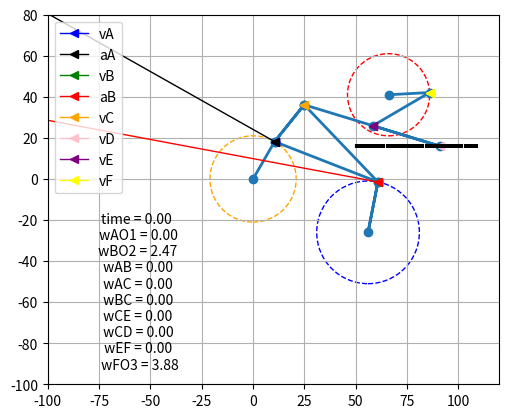

Write Python code to recreate this figure.
import numpy as np
import matplotlib.pyplot as plt
from matplotlib.animation import FuncAnimation, PillowWriter

# Create plot
fig, ax = plt.subplots()
ax.set_xlim(-100, 120)
ax.set_ylim(-100, 80)
ax.set_aspect("equal")
ax.grid()

# Create lines for the whole system and for each vector of velocity and acceleration
line, = ax.plot([], [], 'o-', lw=2)

line_vA, = ax.plot([], [], '<-', lw=1, color="blue", label="vA")
line_aA, = ax.plot([], [], '<-', lw=1, color="black", label="aA")

line_vB, = ax.plot([], [], '<-', lw=1, color="green", label="vB")
line_aB, = ax.plot([], [], '<-', lw=1, color="red", label="aB")

line_vC, = ax.plot([], [], '<-', lw=1, color="orange", label="vC")

line_vD, = ax.plot([], [], '<-', lw=1, color="pink", label="vD")

line_vE, = ax.plot([], [], '<-', lw=1, color="purple", label="vE")

line_vF, = ax.plot([], [], '<-', lw=1, color="yellow", label="vF")

# Text where angular velocity will be shown
text = ax.text(0.2, 0.25, 'matplotlib', horizontalalignment='center', verticalalignment='center', transform=ax.transAxes)
leg = ax.legend(loc='upper left')

# Initial given values
w = 2
phi0 = np.pi/3
AO1 = 21
BO2 = 25
FO3 = 20
AB = 54
BC = 52
CD = 69
CE = 35
EF = 32
AC = CD/3

# Coordinates of O1, O2 and O3
xO1, yO1 = 0, 0
xO2, yO2 = 56, -26
xO3, yO3 = 66, 41

# Draw circles that are trajectory of points A, B and F
ax.add_artist(plt.Circle((xO1, yO1), AO1, linestyle='--', color="None", ec="orange"))
ax.add_artist(plt.Circle((xO2, yO2), BO2, linestyle='--', color="None", ec="blue"))
ax.add_artist(plt.Circle((xO3, yO3), FO3, linestyle='--', color="None", ec="red"))


# Arrays for coordinates of each point
Ax, Ay, vAx, vAy, aAx, aAy = [], [], [], [], [], []
Bx, By, vBx, vBy, aBx, aBy = [], [], [], [], [], []
Cx, Cy, vCx, vCy = [], [], [], []
Dx, Dy, vDx, vDy = [], [], [], []
Ex, Ey, vEx, vEy = [], [], [], []
Fx, Fy, vFx, vFy = [], [], [], []

# All required angles
phi, beta, alpha, sigma, dzeta, ksi, eta, gamma = [], [], [], [], [], [], [], []

# Time from 0 to 2pi with step 0.01
dt = 0.01
t = np.arange(0, np.pi, dt)

# Necessary constants
O1O2 = np.sqrt((xO1-xO2)**2+(yO1-yO2)**2)
theta = np.arccos(xO2/O1O2)
ro = np.arccos((AC**2 + AB**2 - BC**2)/(2*AC*AB))

# Functions to find coordinates of each point
# Using derived angles and coordinates of other points
# we can find coordinates of each point with respect to time
def findA():
    for i in range(len(t)):
        phi_cur = phi0 + w * t[i]
        phi.append(phi_cur)
        Ax.append(AO1 * np.cos(phi_cur))
        Ay.append(AO1 * np.sin(phi_cur))

def findB():
    for i in range(len(t)):
        AO2 = np.sqrt((xO2-Ax[i])**2+(yO2-Ay[i])**2)

        beta_cur = np.arcsin((AO1/AO2)*np.sin(phi[i]+theta))
        beta.append(beta_cur)

        alpha_cur = np.arccos((BO2**2 + AO2**2 - AB**2)/(2*BO2*AO2))
        alpha.append(alpha_cur)

        angle = np.pi - (alpha_cur + beta_cur + theta)

        Bx.append(xO2 + BO2 * np.cos(angle))
        By.append(yO2 + BO2 * np.sin(angle))

def findC():
    for i in range(len(t)):
        sigma1 = np.pi - (phi[i] + theta + beta[i])
        sigma2 = np.arcsin(BO2/AB * np.sin(alpha[i]))
        sigma_cur = sigma1 + sigma2
        sigma.append(sigma_cur)

        dz_cur = np.pi - (sigma_cur + phi[i])
        dzeta.append(dz_cur)

        ksi_cur = ro - dz_cur
        ksi.append(ksi_cur)

        Cx.append(Ax[i] + AC * np.cos(ksi_cur))
        Cy.append(Ay[i] + AC * np.sin(ksi_cur))

def findD():
    for i in range(len(t)):
        Dy.append(16)

        eta_cur = np.arcsin((Cy[i]-Dy[i])/CD)
        eta.append(eta_cur)
        Dx.append(Cx[i] + CD * np.cos(eta_cur))

def findE():
    for i in range(len(t)):
        Ex.append(Cx[i] + CE * np.cos(eta[i]))
        Ey.append(Cy[i] - CE * np.sin(eta[i]))

def findF():
    for i in range(len(t)):
        EO3 = np.sqrt((Ex[i] - xO3)**2 + (Ey[i] - yO3)**2)
        CO3 = np.sqrt((Cx[i] - xO3) ** 2 + (Cy[i] - yO3) ** 2)

        eta1 = np.arccos((CE**2 + EO3**2 - CO3**2)/(2*CE*EO3))
        eta2 = np.arccos((EF**2 + EO3**2 - FO3**2)/(2*EF*EO3))

        gamma_cur = np.pi - (eta1 + eta2 + eta[i])
        gamma.append(gamma_cur)

        Fx.append(Ex[i] + EF * np.cos(gamma_cur))
        Fy.append(Ey[i] + EF * np.sin(gamma_cur))

# Function to find angular velocity of link using fomula: |w_AB| = |v_AB| / AB
def findw(vx1, vy1, vx2, vy2, l):
    w = []
    for i in range(len(t)):
        w.append(np.sqrt((vx1[i]-vx2[i])**2 + (vy1[i]-vy2[i])**2)/l)
    return w

# Find all coordinates
findA()
findB()
findC()
findD()
findE()
findF()

# Functions to find velocities and accelerations of each point using derivatives
def find_vA_aA():
    global vAx, vAy, aAx, aAy
    vAx = np.diff(Ax) / dt
    vAy = np.diff(Ay) / dt
    vAx = np.insert(vAx, 0, 0)
    vAy = np.insert(vAy, 0, 0)
    aAx = np.diff(vAx) / dt
    aAy = np.diff(vAy) / dt
    aAx = np.append(aAx, 0)
    aAy = np.append(aAy, 0)

def find_vB_aB():
    global vBx, vBy, aBx, aBy
    vBx = np.diff(Bx) / dt
    vBy = np.diff(By) / dt
    vBx = np.insert(vBx, 0, 0)
    vBy = np.insert(vBy, 0, 0)
    aBx = np.diff(vBx) / dt
    aBy = np.diff(vBy) / dt
    aBx = np.append(aBx, 0)
    aBy = np.append(aBy, 0)

def find_vC():
    global vCx, vCy
    vCx = np.diff(Cx) / dt
    vCy = np.diff(Cy) / dt
    vCx = np.insert(vCx, 0, 0)
    vCy = np.insert(vCy, 0, 0)

def find_vD():
    global vDx, vDy
    vDx = np.diff(Dx) / dt
    vDy = np.diff(Dy) / dt
    vDx = np.insert(vDx, 0, 0)
    vDy = np.insert(vDy, 0, 0)

def find_vE():
    global vEx, vEy
    vEx = np.diff(Ex) / dt
    vEy = np.diff(Ey) / dt
    vEx = np.insert(vEx, 0, 0)
    vEy = np.insert(vEy, 0, 0)

def find_vF():
    global vFx, vFy
    vFx = np.diff(Fx) / dt
    vFy = np.diff(Fy) / dt
    vFx = np.insert(vFx, 0, 0)
    vFy = np.insert(vFy, 0, 0)

# Find velocities and accelerations of each point
find_vA_aA()
find_vB_aB()
find_vC()
find_vD()
find_vE()
find_vF()


# Find angular velocity of each link
wAO1 = findw(vAx, vAy, np.zeros(len(t)), np.zeros(len(t)), AO1)
wBO2 = findw(vBx, vBy, np.full(len(t), xO2), np.full(len(t), yO2), BO2)
wAB = findw(vAx, vAy, vBx, vBy, AB)
wAC = findw(vAx, vAy, vCx, vCy, AC)
wBC = findw(vBx, vBy, vCx, vCy, BC)
wCE = findw(vEx, vEy, vCx, vCy, CE)
wCD = findw(vDx, vDy, vCx, vCy, CD)
wEF = findw(vEx, vEy, vFx, vFy, EF)
wFO3 = findw(vFx, vFy, np.full(len(t), xO3), np.full(len(t), yO3), FO3)

# Animation function
def animation_frame(i):
    line.set_data([xO1, Ax[i], Bx[i], xO2, Bx[i], Cx[i], Ax[i], Cx[i], Dx[i], Ex[i], Fx[i], xO3],
                  [yO1, Ay[i], By[i], yO2, By[i], Cy[i], Ay[i], Cy[i], Dy[i], Ey[i], Fy[i], yO3])

    line_vA.set_data([Ax[i], Ax[i] + vAx[i]], [Ay[i], Ay[i] + vAy[i]])
    line_aA.set_data([Ax[i], Ax[i] + aAx[i]], [Ay[i], Ay[i] + aAy[i]])

    line_vB.set_data([Bx[i], Bx[i] + vBx[i]], [By[i], By[i] + vBy[i]])
    line_aB.set_data([Bx[i], Bx[i] + aBx[i]], [By[i], By[i] + aBy[i]])

    line_vC.set_data([Cx[i], Cx[i] + vCx[i]], [Cy[i], Cy[i] + vCy[i]])

    line_vD.set_data([Dx[i], Dx[i] + vDx[i]], [Dy[i], Dy[i] + vDy[i]])

    line_vE.set_data([Ex[i], Ex[i] + vEx[i]], [Ey[i], Ey[i] + vEy[i]])

    line_vF.set_data([Fx[i], Fx[i] + vFx[i]], [Fy[i], Fy[i] + vFy[i]])

    text.set_text("time = %.2f \n wAO1 = %.2f \n wBO2 = %.2f \n wAB = %.2f \n wAC = %.2f \n wBC = %.2f "
                  "\n wCE = %.2f \n wCD = %.2f \n wEF = %.2f \n wFO3 = %.2f"%
                  (t[i], wAO1[i], wBO2[i], wAB[i], wAC[i], wBC[i], wCE[i], wCD[i], wEF[i], wFO3[i]))
    return line, line_vA, line_aA, line_vB, line_aB, line_vC, line_vD, line_vE, line_vF, text

animation = FuncAnimation(fig, func=animation_frame, frames=len(t), interval=10, blit=True)
plt.vlines(np.arange(50, 110, 1), 15, 17, colors='black', linestyles='dashed')

# Uncomment to generate gif anumation
#savegif = PillowWriter(fps=30)
# [redacted]

plt.show()